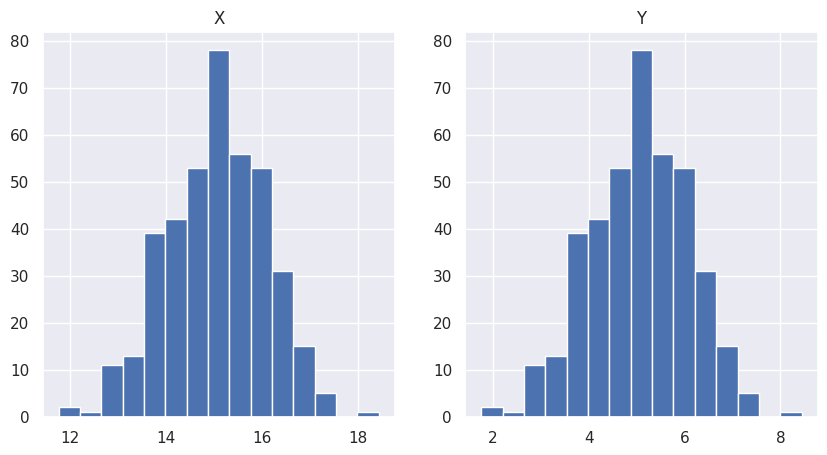
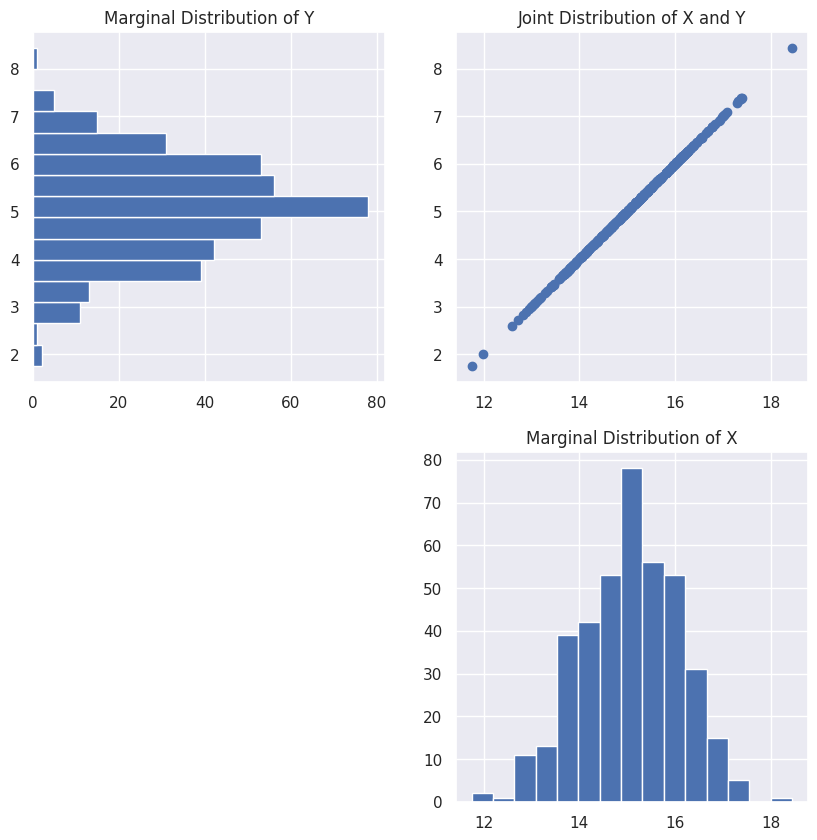

These charts were generated, in order, by the following Python code:

# coding: utf-8

# ## Multivariate Distributions in Python
# 
# Sometimes we can get a lot of information about how two variables (or more) relate if we plot them together. This tutorial aims to show how plotting two variables together can give us information that plotting each one separately may miss.
# 
# 

# In[3]:


# import the packages we are going to be using
import numpy as np # for getting our distribution
import matplotlib.pyplot as plt # for plotting
import seaborn as sns; sns.set() # For a different plotting theme

# Don't worry so much about what rho is doing here
# Just know if we have a rho of 1 then we will get a perfectly
# upward sloping line, and if we have a rho of -1, we will get 
# a perfectly downward slopping line. A rho of 0 will 
# get us a 'cloud' of points
r = 1

# Don't worry so much about the following three lines of code for now
# this is just getting the data for us to plot
mean = [15, 5]
cov = [[1, r], [r, 1]]
x, y = x, y = np.random.multivariate_normal(mean, cov, 400).T

# Adjust the figure size
plt.figure(figsize=(10,5))

# Plot the histograms of X and Y next to each other
plt.subplot(1,2,1)
plt.hist(x = x, bins = 15)
plt.title("X")

plt.subplot(1,2,2)
plt.hist(x = y, bins = 15)
plt.title("Y")

plt.show()


# In[2]:


# Plot the data
plt.figure(figsize=(10,10))
plt.subplot(2,2,2)
plt.scatter(x = x, y = y)
plt.title("Joint Distribution of X and Y")

# Plot the Marginal X Distribution
plt.subplot(2,2,4)
plt.hist(x = x, bins = 15)
plt.title("Marginal Distribution of X")



# Plot the Marginal Y Distribution
plt.subplot(2,2,1)
plt.hist(x = y, orientation = "horizontal", bins = 15)
plt.title("Marginal Distribution of Y")

# Show the plots
plt.show()

